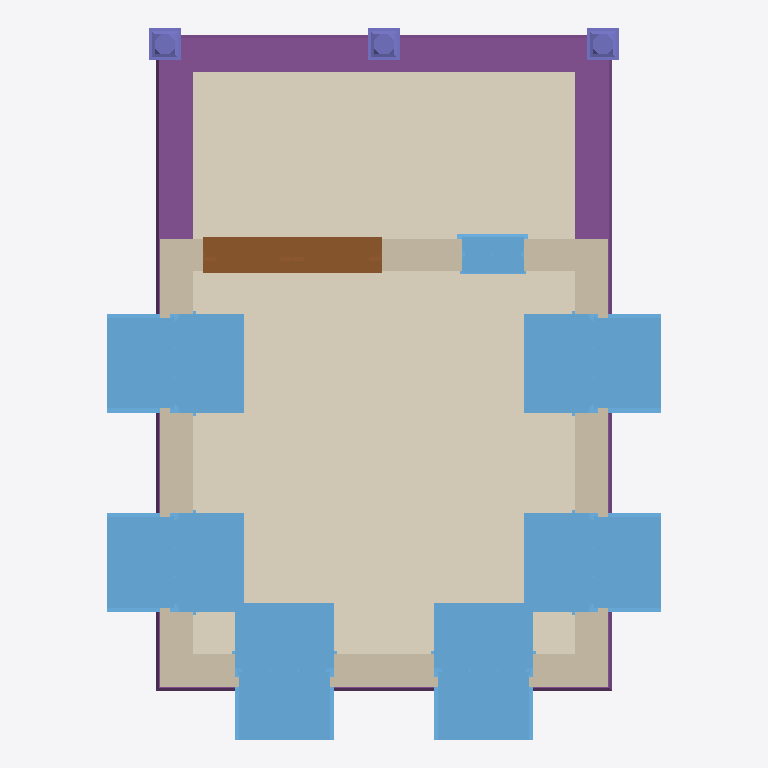
Plan cut of the same IFC building model at storey '0' (level 0.00 m, cut at 1.40 m), seen from above with north up, elements coloured by IFC class: 7 windows (light blue), 6 footings (purple), 4 walls (beige), 3 columns (violet), 2 coverings (cream), 1 door (brown). Cut surfaces are drawn darker.
Extent 5.6 m × 7.1 m × 4.2 m (x, y, z). Storeys (2): 0 at 0.00 m; 1 at 3.00 m. Elements (56): 14 IfcCovering, 10 IfcWall, 8 IfcStructuralSurfaceMember, 7 IfcWindow, 6 IfcFooting, 3 IfcBeam, 3 IfcColumn, 2 IfcRoof, 2 IfcSlab, 1 IfcDoor.

HEADER;
FILE_DESCRIPTION(('ViewDefinition[DesignTransferView]'),'2;1');
FILE_NAME('/dev/null','2026-10-31T00:40:28+00:00',(''),(''),'IfcOpenShell 0.0.0','IfcOpenShell 0.0.0','Nobody');
FILE_SCHEMA(('IFC4'));
ENDSEC;
DATA;
#3=IFCPROJECT('0_Mv3ju6fCfwDC3AfYQx1u',$,'Homemaker Project',$,$,$,$,(#33,#44),#11);
#49=IFCSITE('0Q_K0RbEr1jg4BaKmDTQMU',$,'porch without footing',$,$,$,$,$,$,(53,23,0),(1,28,0),75.0,$,$);
#51=IFCBUILDING('1APFdNfPLBdxyVStEOp7d9',$,'porch without footing',$,$,#62,#5047,$,$,$,$,$);
#66=IFCBUILDINGSTOREY('2ZXguHeGP23veCOgO3TxqA',$,'0','Storey 0',$,#72,$,'Storey 0',.ELEMENT.,0.0);
#73=IFCBUILDINGSTOREY('3$4Ngc7GXAgv_ZUeec4Rnk',$,'1','Storey 1',$,#78,$,'Storey 1',.ELEMENT.,3.0);
#4031=IFCCOVERING('3KsKloeajEuvI_F0UEa_vw',$,'living-floor/0',$,$,#4982,#4072,$,$);
#4129=IFCCOVERING('2UgPlnvbT56gdB45PtttbD',$,'outside-floor/1',$,$,#4988,#4173,$,$);
#3270=IFCFOOTING('3qrPQ6iSD6nfu5o$o3WGKo',$,'ground beam',$,$,#3454,#3295,$,$);
#251=IFCWINDOW('2L3zk$eTvDxw4B7vMV6lSV',$,'living outside window',$,$,#4993,#541,$,1.82,0.91,$,$,$);
#598=IFCWINDOW('2_MGl_4s19hO2IOusk95Wu',$,'living outside window',$,$,#4998,#621,$,1.82,0.91,$,$,$);
#870=IFCWINDOW('3AnLDu1CXEVBycNbTusnQ7',$,'living outside window',$,$,#5008,#893,$,1.82,0.91,$,$,$);
#2099=IFCWINDOW('0Y8AhvPSb1MgHnw8hI3GWD',$,'living outside window',$,$,#5018,#2122,$,1.82,0.91,$,$,$);
#790=IFCWINDOW('2UGdPg2qz3RQaXY2VNxHa3',$,'living outside window',$,$,#5003,#813,$,1.82,0.91,$,$,$);
#2179=IFCWINDOW('1LTL_MW8b3J8Aay1SyDY4o',$,'living outside window',$,$,#5023,#2202,$,1.82,0.91,$,$,$);
#91=IFCWALL('3xVKf0fyLF_eA2jCNuZLJm',$,'exterior',$,$,#250,#242,$,$);
#678=IFCWALL('0kvPJUXiPAuP2t47zCCrVc',$,'exterior',$,$,#789,#781,$,$);
#1986=IFCWALL('1Nj2aAPbD7rRsfStlXHLqb',$,'exterior',$,$,#2098,#2090,$,$);
#3217=IFCFOOTING('07emsRgcj5JAs26Yz9GySX',$,'ground beam',$,$,#3449,#3242,$,$);
#3323=IFCFOOTING('34ijlhdurEQOWx0bpo2JpV',$,'ground beam',$,$,#3459,#3348,$,$);
#1348=IFCDOOR('3ulyVIi1fCnQlyoPiEUl0g',$,'living outside door',$,$,#5028,#1920,$,2.08,1.8,$,$,$);
#950=IFCWALL('39fvTR0Dv218bJj3VS5ZeM',$,'exterior',$,$,#1076,#1068,$,$);
#1077=IFCWINDOW('0eEumG0pv3KhKf30i7hg_A',$,'living outside window',$,$,#5013,#1282,$,1.82,0.625,$,$,$);
#3735=IFCCOLUMN('2wkjOX0r12UOMFGwwlaqMw',$,'column',$,$,#3879,#3874,$,$);
#3886=IFCCOLUMN('2mGE4KLpT3LRWaLxoUL2Uv',$,'column',$,$,#3919,#3914,$,$);
#3920=IFCCOLUMN('1bLgSJP6v9UeZ_zEHzCpX9',$,'column',$,$,#3952,#3947,$,$);
#3110=IFCFOOTING('2BDiJH3F5Dyh0v5Zl6pwR1',$,'ground beam',$,$,#3439,#3136,$,$);
#3164=IFCFOOTING('1XON4cBJnAs8r0KHbjsX55',$,'ground beam',$,$,#3444,#3189,$,$);
#3376=IFCFOOTING('3nbL6BAdD9DgH7R7Cdcxht',$,'ground beam',$,$,#3464,#3402,$,$);
ENDSEC;
